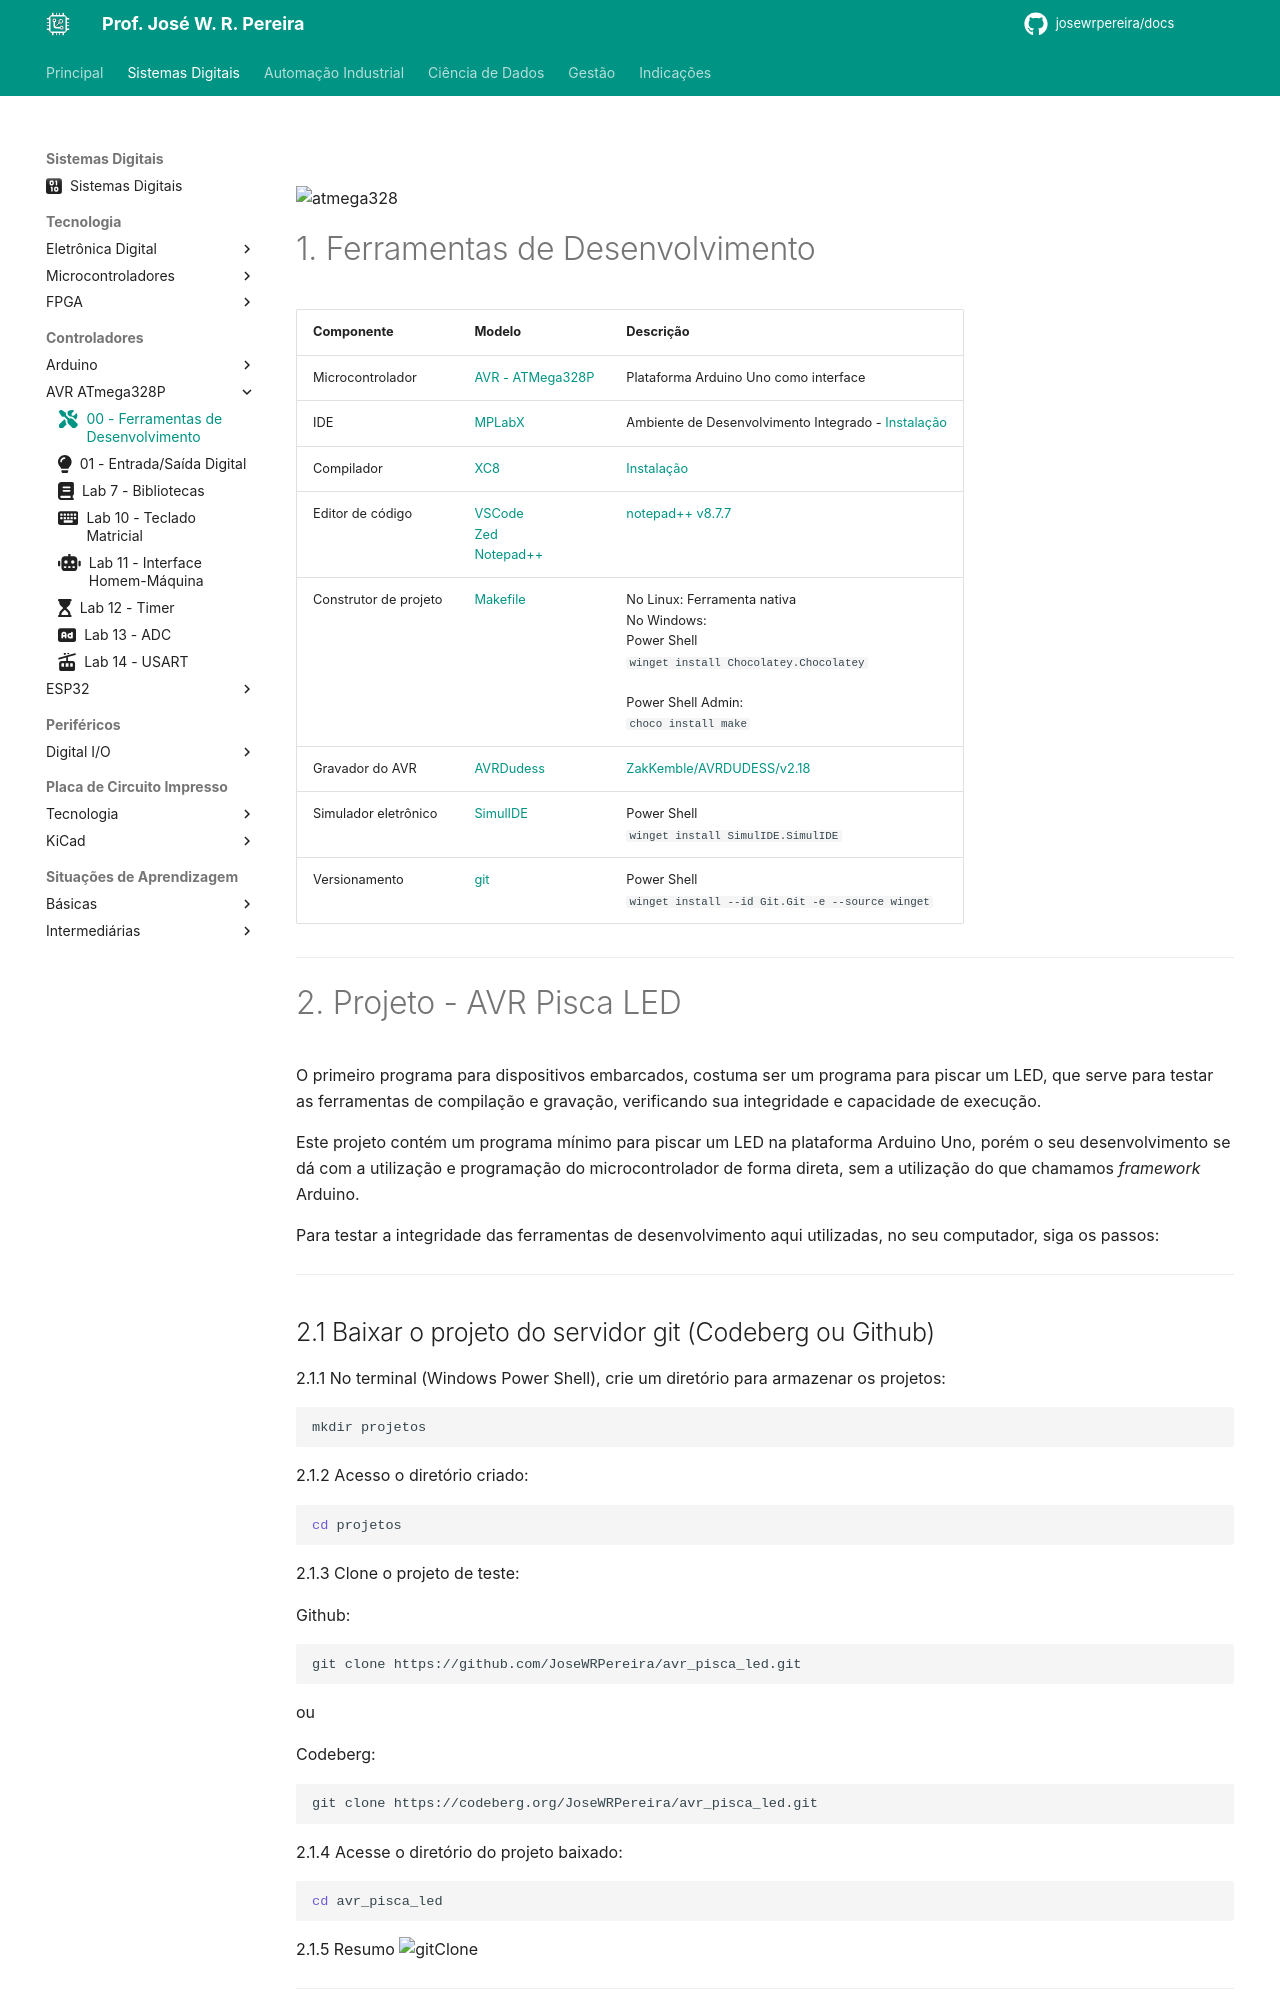

repository: JoseWRPereira/docs · page: digitais/Controladores/avr_atmega328p/avr00-devTools/index.html · generator: mkdocs

---
title: 00 - Ferramentas de Desenvolvimento
icon: fontawesome/solid/screwdriver-wrench
author:
 - José W. R. Pereira
tags:
 - Sistemas Embarcados
 - AVR
 - ATMega328P
---

#

![atmega328](img/devTools-capa.png)


# 1. Ferramentas de Desenvolvimento


| Componente | Modelo | Descrição |      
| :--------- |:------ | :-------- |
| Microcontrolador | [AVR - ATMega328P](https://ww1.microchip.com/downloads/en/DeviceDoc/Atmel-7810-Automotive-Microcontrollers-ATmega328P_Datasheet.pdf) | Plataforma Arduino Uno como interface |
| IDE        | [MPLabX](https://www.microchip.com/en-us/tools-resources/develop/mplab-x-ide) | Ambiente de Desenvolvimento Integrado - [Instalação](https://developerhelp.microchip.com/xwiki/bin/view/software-tools/ides/x/install-guide/) |
| Compilador | [XC8](https://www.microchip.com/en-us/tools-resources/develop/mplab-xc-compilers/xc8) | [Instalação](https://developerhelp.microchip.com/xwiki/bin/view/software-tools/xc8/install/) |
| Editor de código | [VSCode](https://code.visualstudio.com/) <br> [Zed](https://zed.dev/) <br> [Notepad++](https://notepad-plus-plus.org/downloads/) | [notepad++ v8.7.7](https://github.com/notepad-plus-plus/notepad-plus-plus/releases/download/v8.7.7/npp.8.7.7.Installer.x64.exe) |
| Construtor de projeto | [Makefile](https://stackoverflow.com/questions/32127524/how-to-install-and-use-make-in-windows) |No Linux: Ferramenta nativa <br> No Windows: <br> Power Shell<br>`winget install Chocolatey.Chocolatey` <br><br> Power Shell Admin: <br> `choco install make` |
| Gravador do AVR       | [AVRDudess](https://github.com/ZakKemble/AVRDUDESS/releases/tag/v2.18)  | [ZakKemble/AVRDUDESS/v2.18](https://github.com/ZakKemble/AVRDUDESS/releases/download/v2.18/AVRDUDESS-2.18-setup.exe) |
| Simulador eletrônico  | [SimulIDE](https://simulide.com/p/downloads/) | Power Shell<br>`winget install SimulIDE.SimulIDE` |
| Versionamento         | [git](https://git-scm.com/downloads) | Power Shell<br>`winget install --id Git.Git -e --source winget` |

---

# 2. Projeto - AVR Pisca LED


O primeiro programa para dispositivos embarcados, costuma ser um programa para piscar um LED, que serve para testar as ferramentas de compilação e gravação, verificando sua integridade e capacidade de execução.

Este projeto contém um programa mínimo para piscar um LED na plataforma Arduino Uno, porém o seu desenvolvimento se dá com a utilização e programação do microcontrolador de forma direta, sem a utilização do que chamamos *framework* Arduino.

Para testar a integridade das ferramentas de desenvolvimento aqui utilizadas, no seu computador, siga os passos: 


---
